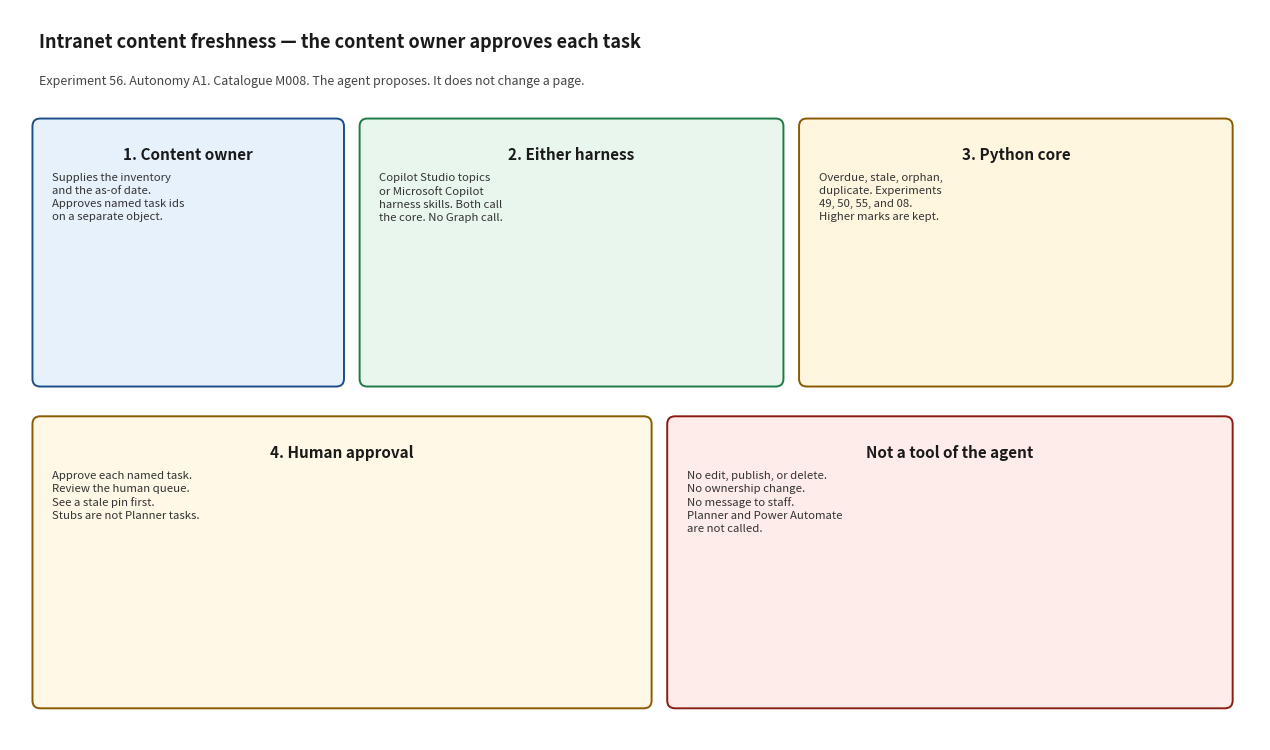

This figure's Python source: (Note: this script raises an exception after producing the figure.)
#!/usr/bin/env python3
"""Render docs/architecture_diagram.png. Matplotlib is used only for this script."""

from pathlib import Path

import matplotlib.pyplot as plt
from matplotlib.patches import FancyBboxPatch


def box(ax, x, y, w, h, title, body, face, edge):
    patch = FancyBboxPatch(
        (x, y), w, h,
        boxstyle="round,pad=0.02,rounding_size=0.08",
        facecolor=face, edgecolor=edge, linewidth=1.4,
    )
    ax.add_patch(patch)
    ax.text(x + w / 2, y + h - 0.28, title, ha="center", va="top", fontsize=11, fontweight="bold", color="#1a1a1a")
    ax.text(x + 0.18, y + h - 0.55, body, ha="left", va="top", fontsize=8.2, color="#333333", linespacing=1.35)


def main() -> None:
    fig, ax = plt.subplots(figsize=(12.8, 7.6))
    ax.set_xlim(0, 12.8)
    ax.set_ylim(0, 7.6)
    ax.axis("off")
    fig.patch.set_facecolor("white")

    ax.text(
        0.3, 7.2,
        "Intranet content freshness — the content owner approves each task",
        fontsize=13, fontweight="bold", color="#1a1a1a",
    )
    ax.text(
        0.3, 6.82,
        "Experiment 56. Autonomy A1. Catalogue M008. The agent proposes. It does not change a page.",
        fontsize=9, color="#444444",
    )

    box(
        ax, 0.25, 3.7, 3.15, 2.75,
        "1. Content owner",
        "Supplies the inventory\nand the as-of date.\nApproves named task ids\non a separate object.",
        "#e7f1fb", "#1d4e89",
    )
    box(
        ax, 3.6, 3.7, 4.3, 2.75,
        "2. Either harness",
        "Copilot Studio topics\nor Microsoft Copilot\nharness skills. Both call\nthe core. No Graph call.",
        "#e8f6ee", "#1e7a46",
    )
    box(
        ax, 8.1, 3.7, 4.4, 2.75,
        "3. Python core",
        "Overdue, stale, orphan,\nduplicate. Experiments\n49, 50, 55, and 08.\nHigher marks are kept.",
        "#fff6e0", "#8a5a00",
    )
    box(
        ax, 0.25, 0.35, 6.3, 3.0,
        "4. Human approval",
        "Approve each named task.\nReview the human queue.\nSee a stale pin first.\nStubs are not Planner tasks.",
        "#fff8e6", "#8a5a00",
    )
    box(
        ax, 6.75, 0.35, 5.75, 3.0,
        "Not a tool of the agent",
        "No edit, publish, or delete.\nNo ownership change.\nNo message to staff.\nPlanner and Power Automate\nare not called.",
        "#fdecea", "#8a1c13",
    )

    fig.tight_layout()
    out = Path(__file__).with_name("architecture_diagram.png")
    fig.savefig(out, dpi=140)
    print(out)


if __name__ == "__main__":
    main()
